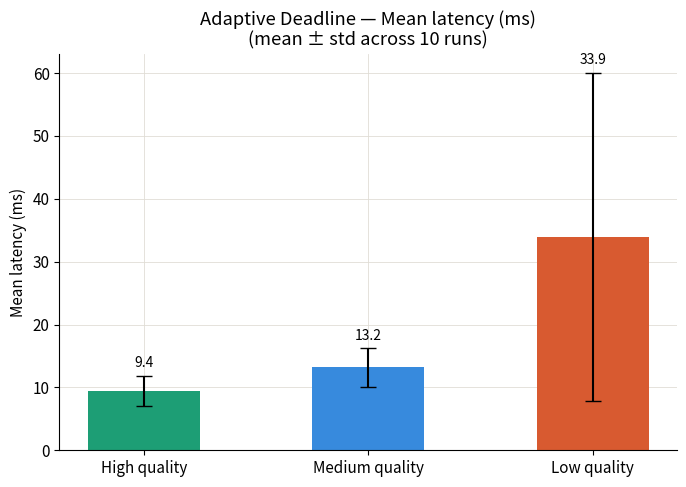
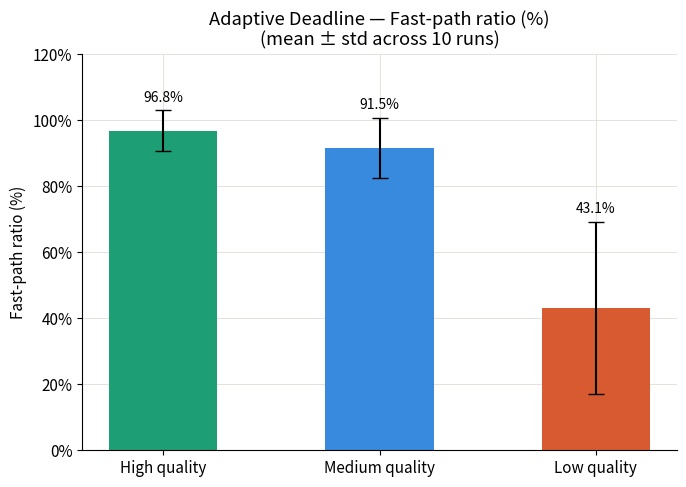
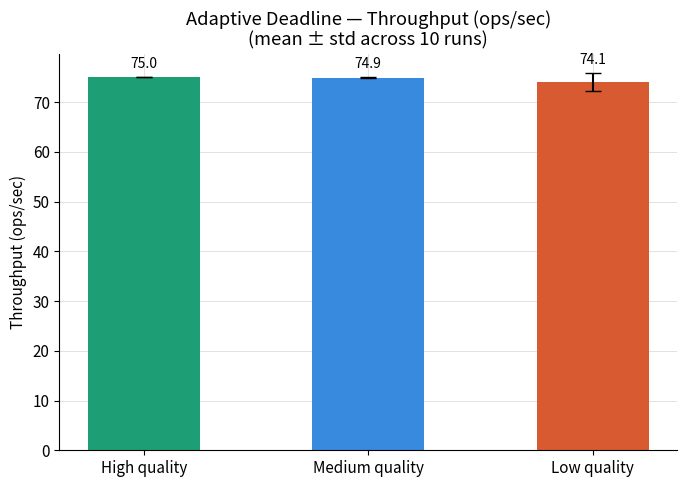
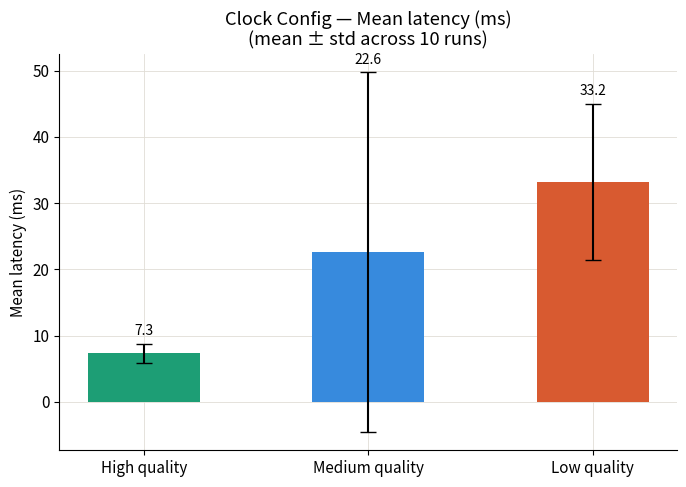
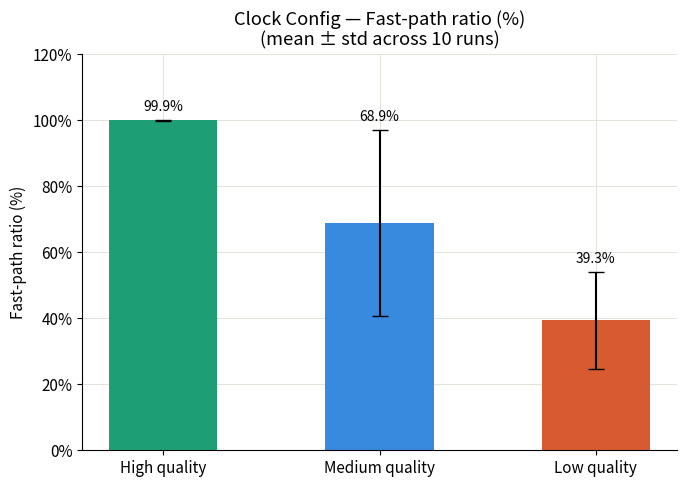
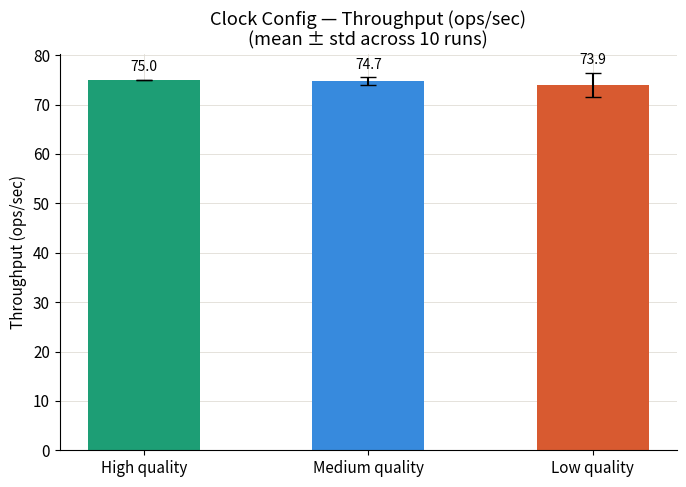
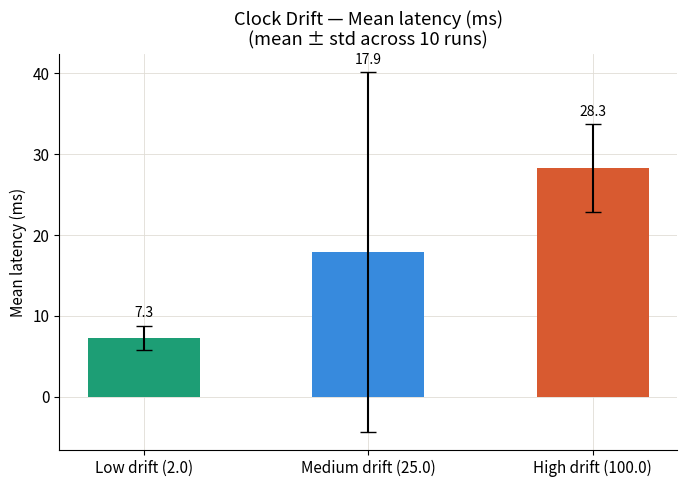
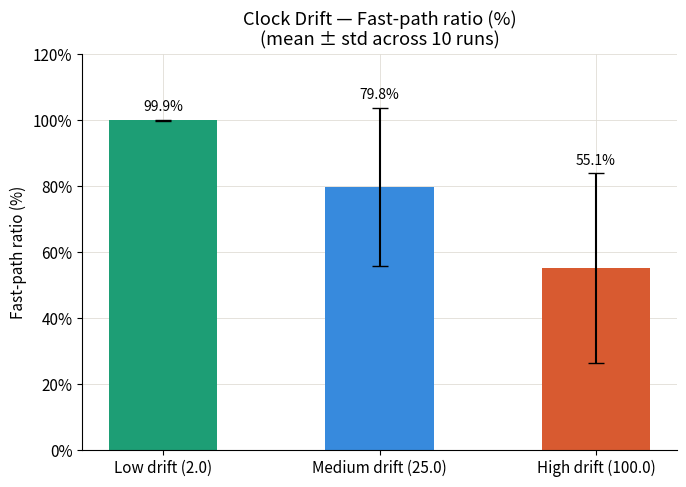
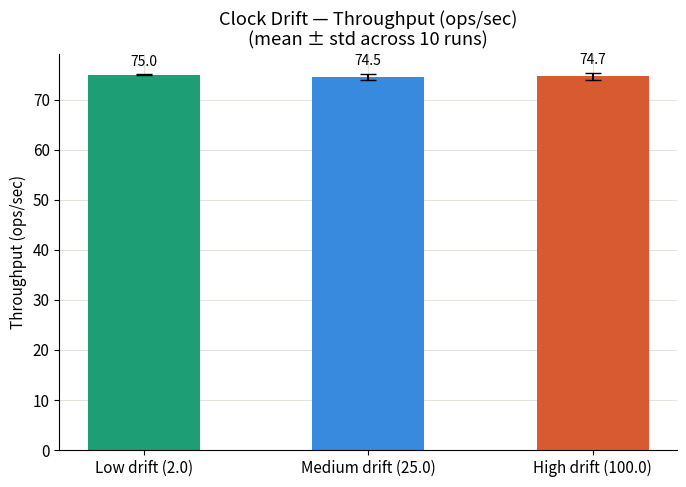

These figures' Python source, in order:
import os
import numpy as np
import matplotlib.pyplot as plt
import matplotlib.ticker as mticker

# make an output directory for the plots
OUTPUT_DIR = "./plots"
os.makedirs(OUTPUT_DIR, exist_ok=True)

# create some nice configuration for the plot
plt.rcParams.update({
    "figure.facecolor": "white",
    "axes.facecolor":   "white",
    "axes.grid":        True,
    "grid.color":       "#e0ddd6",
    "grid.linewidth":   0.6,
    "axes.spines.top":  False,
    "axes.spines.right":False,
    "font.family":      "sans-serif",
    "font.size":        11,
})


# the data from the json files
DATA = {
    "Adaptive Deadline": {
        "High quality":   [
            {"avg_latency_ms": 9,  "fastpath_ratio": 1.000, "throughput_ops_per_sec": 74.99},
            {"avg_latency_ms": 11, "fastpath_ratio": 0.957, "throughput_ops_per_sec": 75.03},
            {"avg_latency_ms": 10, "fastpath_ratio": 0.964, "throughput_ops_per_sec": 74.95},
            {"avg_latency_ms": 7,  "fastpath_ratio": 1.000, "throughput_ops_per_sec": 74.99},
            {"avg_latency_ms": 8,  "fastpath_ratio": 0.976, "throughput_ops_per_sec": 75.04},
            {"avg_latency_ms": 14, "fastpath_ratio": 1.000, "throughput_ops_per_sec": 74.99},
            {"avg_latency_ms": 9,  "fastpath_ratio": 1.000, "throughput_ops_per_sec": 75.03},
            {"avg_latency_ms": 12, "fastpath_ratio": 0.786, "throughput_ops_per_sec": 75.04},
            {"avg_latency_ms": 5,  "fastpath_ratio": 1.000, "throughput_ops_per_sec": 74.98},
            {"avg_latency_ms": 9,  "fastpath_ratio": 0.993, "throughput_ops_per_sec": 75.04},
        ],
        "Medium quality": [
            {"avg_latency_ms": 8,  "fastpath_ratio": 0.883, "throughput_ops_per_sec": 74.94},
            {"avg_latency_ms": 11, "fastpath_ratio": 0.835, "throughput_ops_per_sec": 74.99},
            {"avg_latency_ms": 19, "fastpath_ratio": 0.989, "throughput_ops_per_sec": 75.04},
            {"avg_latency_ms": 15, "fastpath_ratio": 0.961, "throughput_ops_per_sec": 74.99},
            {"avg_latency_ms": 13, "fastpath_ratio": 0.676, "throughput_ops_per_sec": 74.89},
            {"avg_latency_ms": 9,  "fastpath_ratio": 0.945, "throughput_ops_per_sec": 74.49},
            {"avg_latency_ms": 14, "fastpath_ratio": 0.965, "throughput_ops_per_sec": 74.94},
            {"avg_latency_ms": 15, "fastpath_ratio": 0.972, "throughput_ops_per_sec": 75.04},
            {"avg_latency_ms": 15, "fastpath_ratio": 0.972, "throughput_ops_per_sec": 75.04},
            {"avg_latency_ms": 13, "fastpath_ratio": 0.954, "throughput_ops_per_sec": 74.99},
        ],
        "Low quality": [
            {"avg_latency_ms": 56, "fastpath_ratio": 0.700, "throughput_ops_per_sec": 74.95},
            {"avg_latency_ms": 10, "fastpath_ratio": 0.271, "throughput_ops_per_sec": 75.05},
            {"avg_latency_ms": 12, "fastpath_ratio": 0.390, "throughput_ops_per_sec": 75.04},
            {"avg_latency_ms": 9,  "fastpath_ratio": 0.398, "throughput_ops_per_sec": 74.44},
            {"avg_latency_ms": 82, "fastpath_ratio": 0.856, "throughput_ops_per_sec": 73.74},
            {"avg_latency_ms": 44, "fastpath_ratio": 0.483, "throughput_ops_per_sec": 74.53},
            {"avg_latency_ms": 31, "fastpath_ratio": 0.025, "throughput_ops_per_sec": 75.04},
            {"avg_latency_ms": 70, "fastpath_ratio": 0.745, "throughput_ops_per_sec": 74.74},
            {"avg_latency_ms": 9,  "fastpath_ratio": 0.377, "throughput_ops_per_sec": 68.89},
            {"avg_latency_ms": 16, "fastpath_ratio": 0.064, "throughput_ops_per_sec": 74.49},
        ],
    },
    "Clock Config": {
        "High quality": [
            {"avg_latency_ms": 7,   "fastpath_ratio": 1.0000, "throughput_ops_per_sec": 74.99},
            {"avg_latency_ms": 5,   "fastpath_ratio": 1.0000, "throughput_ops_per_sec": 75.04},
            {"avg_latency_ms": 9,   "fastpath_ratio": 0.9993, "throughput_ops_per_sec": 75.04},
            {"avg_latency_ms": 9,   "fastpath_ratio": 0.9973, "throughput_ops_per_sec": 74.99},
            {"avg_latency_ms": 10,  "fastpath_ratio": 0.9947, "throughput_ops_per_sec": 74.99},
            {"avg_latency_ms": 7,   "fastpath_ratio": 1.0000, "throughput_ops_per_sec": 75.04},
            {"avg_latency_ms": 7,   "fastpath_ratio": 1.0000, "throughput_ops_per_sec": 75.04},
            {"avg_latency_ms": 6,   "fastpath_ratio": 1.0000, "throughput_ops_per_sec": 74.99},
            {"avg_latency_ms": 7,   "fastpath_ratio": 1.0000, "throughput_ops_per_sec": 74.99},
            {"avg_latency_ms": 6,   "fastpath_ratio": 1.0000, "throughput_ops_per_sec": 75.04},
        ],
        "Medium quality": [
            {"avg_latency_ms": 21,  "fastpath_ratio": 0.404, "throughput_ops_per_sec": 74.99},
            {"avg_latency_ms": 23,  "fastpath_ratio": 1.000, "throughput_ops_per_sec": 74.99},
            {"avg_latency_ms": 10,  "fastpath_ratio": 0.700, "throughput_ops_per_sec": 75.03},
            {"avg_latency_ms": 10,  "fastpath_ratio": 0.795, "throughput_ops_per_sec": 75.05},
            {"avg_latency_ms": 9,   "fastpath_ratio": 0.818, "throughput_ops_per_sec": 74.99},
            {"avg_latency_ms": 12,  "fastpath_ratio": 0.007, "throughput_ops_per_sec": 75.04},
            {"avg_latency_ms": 103, "fastpath_ratio": 1.000, "throughput_ops_per_sec": 74.84},
            {"avg_latency_ms": 16,  "fastpath_ratio": 0.641, "throughput_ops_per_sec": 75.04},
            {"avg_latency_ms": 13,  "fastpath_ratio": 0.696, "throughput_ops_per_sec": 74.59},
            {"avg_latency_ms": 9,   "fastpath_ratio": 0.831, "throughput_ops_per_sec": 72.34},
        ],
        "Low quality": [
            {"avg_latency_ms": 25,  "fastpath_ratio": 0.419, "throughput_ops_per_sec": 66.60},
            {"avg_latency_ms": 28,  "fastpath_ratio": 0.331, "throughput_ops_per_sec": 73.59},
            {"avg_latency_ms": 26,  "fastpath_ratio": 0.286, "throughput_ops_per_sec": 74.99},
            {"avg_latency_ms": 30,  "fastpath_ratio": 0.344, "throughput_ops_per_sec": 74.84},
            {"avg_latency_ms": 31,  "fastpath_ratio": 0.360, "throughput_ops_per_sec": 74.99},
            {"avg_latency_ms": 31,  "fastpath_ratio": 0.360, "throughput_ops_per_sec": 74.99},
            {"avg_latency_ms": 68,  "fastpath_ratio": 0.826, "throughput_ops_per_sec": 74.59},
            {"avg_latency_ms": 31,  "fastpath_ratio": 0.328, "throughput_ops_per_sec": 74.94},
            {"avg_latency_ms": 33,  "fastpath_ratio": 0.324, "throughput_ops_per_sec": 74.89},
            {"avg_latency_ms": 29,  "fastpath_ratio": 0.356, "throughput_ops_per_sec": 74.89},
        ],
    },
    "Clock Drift": {
        "Low drift (2.0)": [
            {"avg_latency_ms": 7,  "fastpath_ratio": 1.0000, "throughput_ops_per_sec": 74.99},
            {"avg_latency_ms": 5,  "fastpath_ratio": 1.0000, "throughput_ops_per_sec": 75.04},
            {"avg_latency_ms": 9,  "fastpath_ratio": 0.9993, "throughput_ops_per_sec": 75.04},
            {"avg_latency_ms": 9,  "fastpath_ratio": 0.9973, "throughput_ops_per_sec": 74.99},
            {"avg_latency_ms": 10, "fastpath_ratio": 0.9947, "throughput_ops_per_sec": 74.99},
            {"avg_latency_ms": 7,  "fastpath_ratio": 1.0000, "throughput_ops_per_sec": 75.04},
            {"avg_latency_ms": 7,  "fastpath_ratio": 1.0000, "throughput_ops_per_sec": 75.04},
            {"avg_latency_ms": 6,  "fastpath_ratio": 1.0000, "throughput_ops_per_sec": 74.99},
            {"avg_latency_ms": 7,  "fastpath_ratio": 1.0000, "throughput_ops_per_sec": 74.99},
            {"avg_latency_ms": 6,  "fastpath_ratio": 1.0000, "throughput_ops_per_sec": 75.04},
        ],
        "Medium drift (25.0)": [
            {"avg_latency_ms": 16, "fastpath_ratio": 0.748, "throughput_ops_per_sec": 74.99},
            {"avg_latency_ms": 84, "fastpath_ratio": 1.000, "throughput_ops_per_sec": 74.84},
            {"avg_latency_ms": 7,  "fastpath_ratio": 0.891, "throughput_ops_per_sec": 73.14},
            {"avg_latency_ms": 11, "fastpath_ratio": 0.817, "throughput_ops_per_sec": 74.94},
            {"avg_latency_ms": 12, "fastpath_ratio": 0.900, "throughput_ops_per_sec": 74.69},
            {"avg_latency_ms": 10, "fastpath_ratio": 0.960, "throughput_ops_per_sec": 73.64},
            {"avg_latency_ms": 15, "fastpath_ratio": 0.137, "throughput_ops_per_sec": 75.04},
            {"avg_latency_ms": 6,  "fastpath_ratio": 1.000, "throughput_ops_per_sec": 75.04},
            {"avg_latency_ms": 7,  "fastpath_ratio": 0.802, "throughput_ops_per_sec": 73.74},
            {"avg_latency_ms": 11, "fastpath_ratio": 0.728, "throughput_ops_per_sec": 75.04},
        ],
        "High drift (100.0)": [
            {"avg_latency_ms": 33, "fastpath_ratio": 0.977, "throughput_ops_per_sec": 74.99},
            {"avg_latency_ms": 37, "fastpath_ratio": 0.353, "throughput_ops_per_sec": 74.89},
            {"avg_latency_ms": 31, "fastpath_ratio": 0.238, "throughput_ops_per_sec": 74.94},
            {"avg_latency_ms": 26, "fastpath_ratio": 0.954, "throughput_ops_per_sec": 74.34},
            {"avg_latency_ms": 19, "fastpath_ratio": 0.498, "throughput_ops_per_sec": 72.74},
            {"avg_latency_ms": 25, "fastpath_ratio": 0.277, "throughput_ops_per_sec": 74.98},
            {"avg_latency_ms": 33, "fastpath_ratio": 0.399, "throughput_ops_per_sec": 74.89},
            {"avg_latency_ms": 31, "fastpath_ratio": 0.657, "throughput_ops_per_sec": 74.99},
            {"avg_latency_ms": 27, "fastpath_ratio": 0.234, "throughput_ops_per_sec": 74.99},
            {"avg_latency_ms": 21, "fastpath_ratio": 0.920, "throughput_ops_per_sec": 74.95},
        ],
    },
}

COLORS = ["#1D9E75", "#378ADD", "#D85A30"]

# barplot function
def bar_plot(experiment: str, metric: str, ylabel: str, filename: str, pct: bool = False):
    """
    experiment : key in DATA (adaptive deadline)
    metric     : key in DATA, in each of the 3 types (fastpath)
    ylabel     : custom text
    filename   : output filename, where to save plot
    pct        : if it is percentage
    """


    # extract the data
    tiers  = list(DATA[experiment].keys())
    means  = []
    stds   = []
    for tier in tiers:
        vals = np.array([r[metric] for r in DATA[experiment][tier]])
        if pct:
            vals = vals * 100
        means.append(vals.mean())
        stds.append(vals.std())

    x = np.arange(len(tiers))

    # make the actual plot
    fig, ax = plt.subplots(figsize=(7, 5))
    bars = ax.bar(x, means, yerr=stds, capsize=6,
                  color=COLORS[:len(tiers)], width=0.5, zorder=2)
    ax.bar_label(bars,
                 labels=[f"{m:.1f}{'%' if pct else ''}" for m in means],
                 padding=4, fontsize=10)
    ax.set_xticks(x)
    ax.set_xticklabels(tiers)
    ax.set_ylabel(ylabel)
    ax.set_title(f"{experiment} — {ylabel}\n(mean ± std across 10 runs)")
    if pct:
        ax.set_ylim(0, 120)
        ax.yaxis.set_major_formatter(mticker.PercentFormatter())
    fig.tight_layout()
    out = os.path.join(OUTPUT_DIR, f"{filename}.png")
    fig.savefig(out, dpi=150)
    plt.close(fig)
    print(f"Saved: {out}")



def main():
    # for adaptive
    bar_plot("Adaptive Deadline", "avg_latency_ms",        "Mean latency (ms)",    "adaptive_deadline_latency")
    bar_plot("Adaptive Deadline", "fastpath_ratio",        "Fast-path ratio (%)",  "adaptive_deadline_fastpath",  pct=True)
    bar_plot("Adaptive Deadline", "throughput_ops_per_sec","Throughput (ops/sec)", "adaptive_deadline_throughput")

    # for multiple clock configurations
    bar_plot("Clock Config",      "avg_latency_ms",        "Mean latency (ms)",    "clock_config_latency")
    bar_plot("Clock Config",      "fastpath_ratio",        "Fast-path ratio (%)",  "clock_config_fastpath",       pct=True)
    bar_plot("Clock Config",      "throughput_ops_per_sec","Throughput (ops/sec)", "clock_config_throughput")

    # for multiple clock drift rates
    bar_plot("Clock Drift",       "avg_latency_ms",        "Mean latency (ms)",    "clock_drift_latency")
    bar_plot("Clock Drift",       "fastpath_ratio",        "Fast-path ratio (%)",  "clock_drift_fastpath",        pct=True)
    bar_plot("Clock Drift",       "throughput_ops_per_sec","Throughput (ops/sec)", "clock_drift_throughput")


if __name__ == "__main__":
    main()
